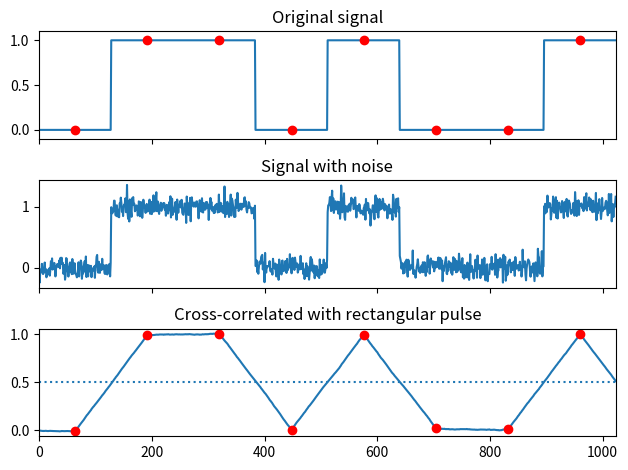
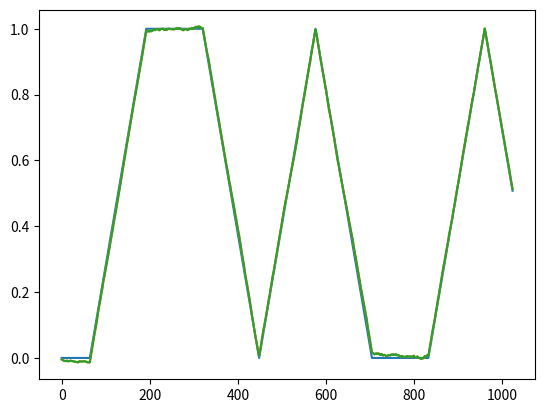

These figures' Python source, in order:
import numpy as np
import scipy

from scipy import signal

SIG = np.zeros((3, 8*128))

sig = np.repeat([0., 1., 1., 0., 1., 0., 0., 1.], 128)
sig_noise = sig + 0.1*np.random.randn(len(sig))
corr = signal.correlate(sig_noise, np.ones(128), mode='same') / 128

SIG[0, :] = np.copy(sig)
SIG[1, :] = np.copy(sig_noise)
SIG[2, :] = np.copy(sig_noise)

CORR = signal.correlate(SIG, np.ones((1, 128)), mode='same') / 128

import matplotlib.pyplot as plt
clock = np.arange(64, len(sig), 128)
fig, (ax_orig, ax_noise, ax_corr) = plt.subplots(3, 1, sharex=True)
ax_orig.plot(sig)
ax_orig.plot(clock, sig[clock], 'ro')
ax_orig.set_title('Original signal')
ax_noise.plot(sig_noise)
ax_noise.set_title('Signal with noise')
ax_corr.plot(corr)
ax_corr.plot(clock, corr[clock], 'ro')
ax_corr.axhline(0.5, ls=':')
ax_corr.set_title('Cross-correlated with rectangular pulse')
ax_orig.margins(0, 0.1)
fig.tight_layout()
fig.show()


fig,ax = plt.subplots()
plt.plot(CORR.T)